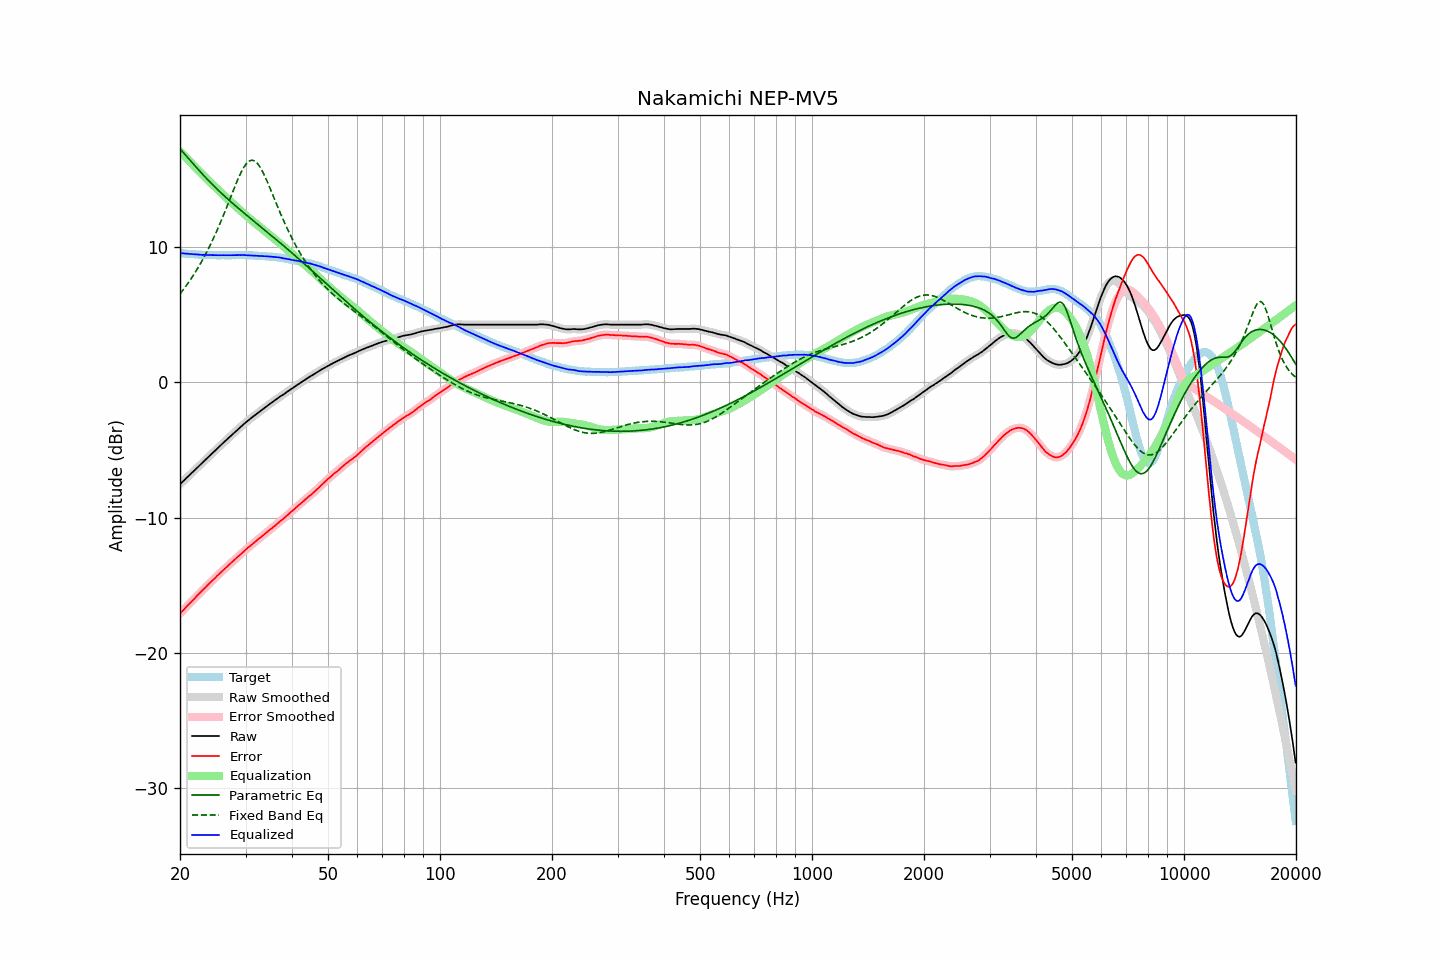

The data file committed next to this chart (first rows):
frequency, raw, error, smoothed, error_smoothed, equalization, parametric_eq, fixed_band_eq, equalized_raw, equalized_smoothed, target
20.00, -7.53, -17.09, -7.53, -17.09, 17.09, 17.28, 6.55, 9.57, 9.56, 9.57
20.20, -7.42, -16.97, -7.41, -16.97, 16.97, 17.14, 6.70, 9.55, 9.55, 9.56
20.40, -7.30, -16.84, -7.30, -16.84, 16.84, 17.01, 6.85, 9.55, 9.54, 9.54
20.61, -7.19, -16.72, -7.18, -16.72, 16.72, 16.87, 7.01, 9.53, 9.53, 9.54
20.81, -7.06, -16.58, -7.07, -16.59, 16.59, 16.74, 7.17, 9.53, 9.52, 9.51
21.02, -6.96, -16.46, -6.96, -16.46, 16.47, 16.60, 7.34, 9.51, 9.51, 9.51
21.23, -6.85, -16.34, -6.84, -16.34, 16.34, 16.47, 7.51, 9.50, 9.50, 9.50
21.44, -6.72, -16.23, -6.73, -16.23, 16.22, 16.33, 7.69, 9.50, 9.49, 9.50
21.66, -6.62, -16.10, -6.62, -16.11, 16.10, 16.20, 7.87, 9.48, 9.48, 9.49
21.87, -6.50, -15.99, -6.50, -15.98, 15.98, 16.06, 8.05, 9.47, 9.47, 9.48
22.09, -6.38, -15.85, -6.39, -15.85, 15.85, 15.93, 8.24, 9.47, 9.47, 9.46
22.31, -6.27, -15.73, -6.27, -15.73, 15.73, 15.79, 8.44, 9.46, 9.46, 9.45
22.54, -6.16, -15.60, -6.16, -15.61, 15.61, 15.66, 8.64, 9.45, 9.45, 9.45
22.76, -6.05, -15.49, -6.05, -15.49, 15.49, 15.53, 8.85, 9.44, 9.44, 9.45
22.99, -5.94, -15.37, -5.93, -15.37, 15.37, 15.40, 9.06, 9.43, 9.43, 9.44
23.22, -5.82, -15.24, -5.82, -15.25, 15.25, 15.28, 9.28, 9.43, 9.43, 9.43
23.45, -5.71, -15.14, -5.70, -15.13, 15.13, 15.15, 9.50, 9.43, 9.43, 9.44
23.69, -5.59, -15.01, -5.59, -15.01, 15.01, 15.02, 9.73, 9.43, 9.43, 9.43
23.92, -5.47, -14.89, -5.47, -14.90, 14.90, 14.90, 9.96, 9.42, 9.43, 9.42
24.16, -5.36, -14.78, -5.36, -14.78, 14.78, 14.78, 10.20, 9.43, 9.42, 9.43
24.40, -5.24, -14.67, -5.25, -14.67, 14.66, 14.66, 10.45, 9.42, 9.42, 9.42
24.65, -5.14, -14.55, -5.13, -14.55, 14.55, 14.54, 10.71, 9.41, 9.41, 9.42
24.89, -5.02, -14.44, -5.02, -14.43, 14.43, 14.42, 10.97, 9.41, 9.41, 9.41
25.14, -4.90, -14.31, -4.91, -14.32, 14.32, 14.31, 11.23, 9.41, 9.41, 9.41
25.39, -4.79, -14.20, -4.80, -14.20, 14.20, 14.19, 11.50, 9.41, 9.41, 9.41
25.65, -4.69, -14.09, -4.68, -14.09, 14.09, 14.08, 11.78, 9.40, 9.41, 9.41
25.91, -4.57, -13.97, -4.57, -13.98, 13.98, 13.97, 12.07, 9.41, 9.41, 9.41
26.16, -4.45, -13.87, -4.46, -13.87, 13.86, 13.86, 12.36, 9.41, 9.41, 9.41
26.43, -4.35, -13.75, -4.35, -13.75, 13.75, 13.75, 12.65, 9.40, 9.41, 9.41
26.69, -4.24, -13.64, -4.24, -13.64, 13.64, 13.64, 12.95, 9.41, 9.41, 9.41
26.96, -4.13, -13.53, -4.13, -13.53, 13.53, 13.53, 13.25, 9.40, 9.40, 9.41
27.23, -4.02, -13.42, -4.02, -13.42, 13.42, 13.43, 13.55, 9.40, 9.41, 9.41
27.50, -3.91, -13.31, -3.91, -13.31, 13.31, 13.32, 13.85, 9.41, 9.41, 9.41
27.77, -3.79, -13.21, -3.80, -13.20, 13.21, 13.22, 14.15, 9.41, 9.41, 9.41
28.05, -3.69, -13.09, -3.68, -13.09, 13.10, 13.11, 14.45, 9.41, 9.41, 9.41
28.33, -3.58, -12.99, -3.58, -12.99, 12.99, 13.01, 14.74, 9.42, 9.42, 9.42
28.62, -3.47, -12.88, -3.47, -12.89, 12.89, 12.91, 15.02, 9.42, 9.42, 9.42
28.90, -3.37, -12.79, -3.36, -12.78, 12.78, 12.81, 15.29, 9.41, 9.42, 9.43
29.19, -3.26, -12.68, -3.25, -12.68, 12.67, 12.71, 15.54, 9.42, 9.42, 9.43
29.48, -3.15, -12.56, -3.15, -12.57, 12.57, 12.61, 15.76, 9.42, 9.42, 9.42
29.78, -3.05, -12.46, -3.05, -12.46, 12.46, 12.51, 15.96, 9.42, 9.42, 9.42
30.08, -2.95, -12.36, -2.95, -12.35, 12.36, 12.41, 16.13, 9.41, 9.41, 9.42
30.38, -2.85, -12.24, -2.85, -12.25, 12.26, 12.31, 16.27, 9.41, 9.41, 9.40
30.68, -2.76, -12.15, -2.75, -12.15, 12.15, 12.21, 16.36, 9.40, 9.40, 9.40
30.99, -2.66, -12.05, -2.66, -12.05, 12.05, 12.12, 16.42, 9.40, 9.39, 9.40
31.30, -2.57, -11.96, -2.57, -11.96, 11.95, 12.02, 16.43, 9.39, 9.39, 9.40
31.61, -2.48, -11.86, -2.48, -11.86, 11.86, 11.92, 16.40, 9.38, 9.38, 9.39
31.93, -2.39, -11.75, -2.39, -11.76, 11.76, 11.83, 16.32, 9.37, 9.37, 9.37
32.24, -2.29, -11.67, -2.30, -11.66, 11.66, 11.73, 16.21, 9.37, 9.37, 9.37
32.57, -2.21, -11.56, -2.21, -11.56, 11.57, 11.63, 16.06, 9.36, 9.36, 9.36
32.89, -2.12, -11.47, -2.12, -11.47, 11.47, 11.53, 15.88, 9.35, 9.35, 9.36
33.22, -2.03, -11.37, -2.03, -11.37, 11.37, 11.44, 15.67, 9.34, 9.34, 9.35
33.55, -1.94, -11.28, -1.94, -11.28, 11.27, 11.34, 15.44, 9.34, 9.34, 9.34
33.89, -1.85, -11.18, -1.85, -11.18, 11.18, 11.24, 15.19, 9.33, 9.33, 9.34
34.23, -1.76, -11.07, -1.76, -11.07, 11.08, 11.15, 14.92, 9.33, 9.33, 9.32
34.57, -1.67, -10.98, -1.67, -10.98, 10.99, 11.05, 14.64, 9.32, 9.32, 9.32
34.92, -1.58, -10.87, -1.58, -10.88, 10.89, 10.95, 14.36, 9.31, 9.31, 9.30
35.27, -1.50, -10.81, -1.49, -10.80, 10.79, 10.85, 14.07, 9.29, 9.30, 9.31
35.62, -1.41, -10.69, -1.41, -10.70, 10.69, 10.75, 13.78, 9.29, 9.28, 9.29
35.97, -1.33, -10.61, -1.32, -10.61, 10.60, 10.65, 13.49, 9.27, 9.27, 9.28
... 635 more rows
